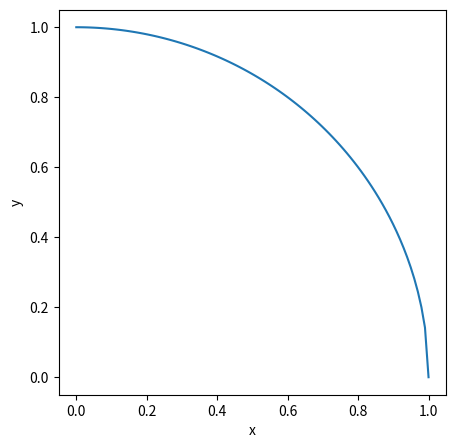
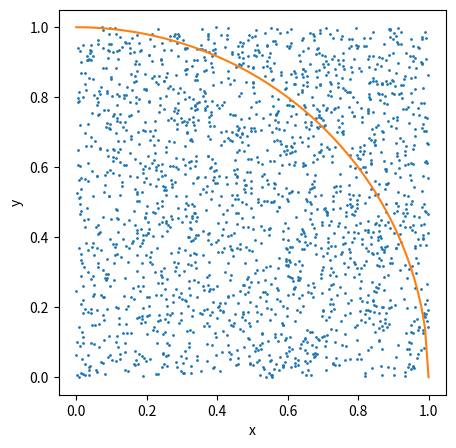

Python code for these plots, in order: (Note: this script raises an exception after producing the figures.)
# -*- coding: utf-8 -*-
"""
Created on Fri Oct 28 15:42:31 2022

@author: prcha
"""

import matplotlib.pyplot as plt
import numpy as np



circle_x = np.linspace(0, 1, 100)
circle_y = np.sqrt(1-circle_x**2)

fig1 = plt.figure()
fig1.set_size_inches(5, 5)
plt.plot(circle_x, circle_y)
plt.xlabel("x")
plt.ylabel("y")
plt.show()

times = 2000
x = np.random.rand(times)
y = np.random.rand(times)

#Dots with top right quad
fig2 = plt.figure()
fig2.set_size_inches(5, 5)
plt.plot(x, y, 'o', markersize=1)
plt.plot(circle_x, circle_y)
plt.xlabel("x")
plt.ylabel("y")
plt.show()

#inside or outside circle
dist = np.sqrt(x ** 2 + y ** 2)
incircle = dist <= 1
outcircle = dist > 1

incircle_ratio=float(np.sum(incircle))/float(len(incircle))

pi = incircle_ratio * 4
print(pi)

cumulative_incircle = np.cumsum(incircle)

cumulative_ratios=(cumulative_incircle/np.arange(1,times+1,dtype=np.float))

pis = cumulative_ratios * 4

#Approx vs Exact value
plt.figure()
approx_pis, = plt.plot(pis)
pi, = plt.plot(np.repeat(np.pi, times))
# Restrict y-axis to [3.1, 3.3] so that more detail  is visible
plt.ylim(3.1, 3.3)
plt.xlabel("Sample size")
plt.legend([approx_pis,pi],["Approximation", "Exact value"])

def cummean(arr):
    return np.cumsum(arr)/np.arange(1,len(arr)+1,dtype=np.float)


def cumstd(arr):
    return np.sqrt(cummean(arr ** 2) - cummean(arr) ** 2)

#Standard deviation vs Sample size
plt.figure()
stdevs, = plt.plot(cumstd(pis))
plt.legend([stdevs], ["Standard deviation"])
plt.xlabel("Sample size")








